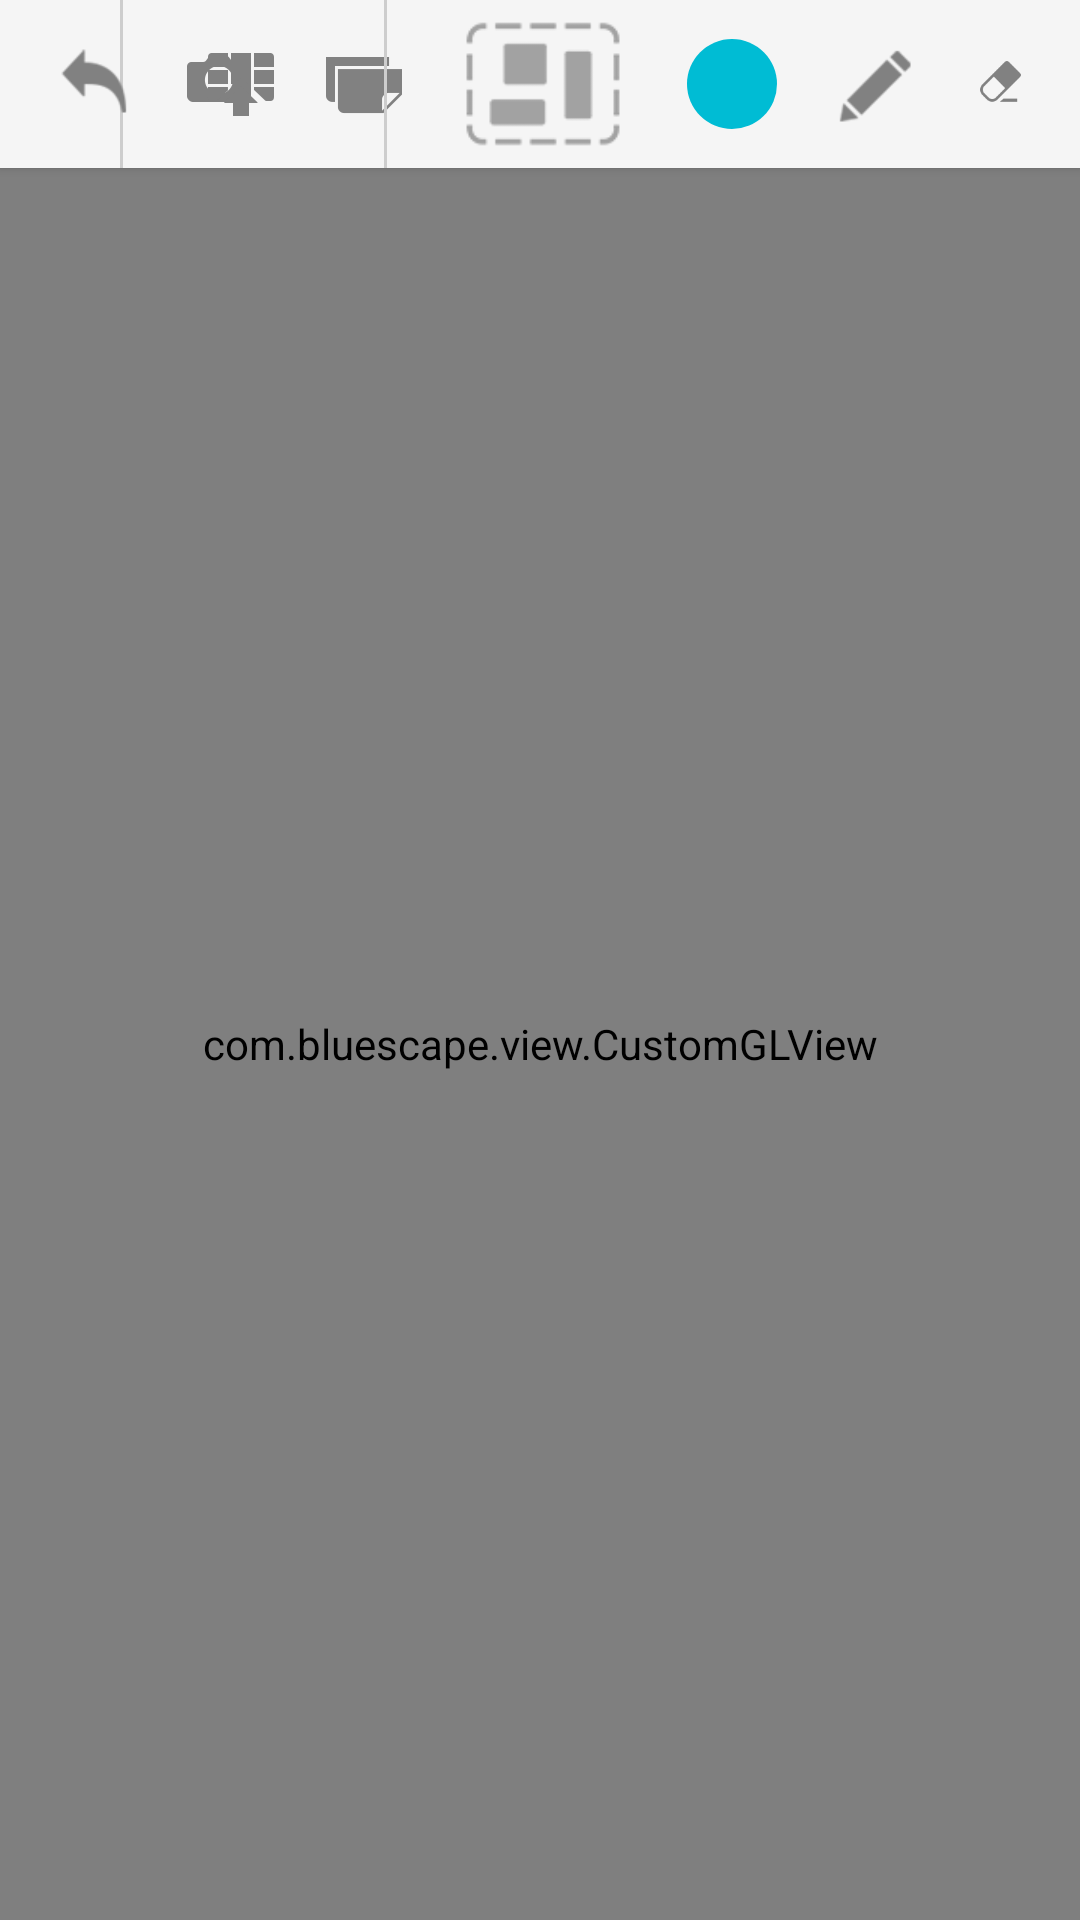

Produce the Android XML layout that renders to this screen, including the resource entries it uses.
<!-- AndroidManifest.xml: application theme AppTheme.Base -->
<!-- res/layout/glsurface_activity.xml -->
<RelativeLayout xmlns:android="http://schemas.android.com/apk/res/android"
    xmlns:CustomGLView="http://schemas.android.com/apk/res-auto"
    android:layout_width="match_parent"
    android:layout_height="match_parent"
    android:id="@+id/glSurfaceRL"
    android:elevation="2dp"
    android:background="@android:color/white">


    <include
        android:id="@+id/toolbar"
        layout="@layout/main_toolbar" />


    <View
        android:layout_marginLeft="-56dp"
        android:layout_below="@+id/toolbar"
        android:id="@+id/refView"
        android:layout_width="wrap_content"
        android:layout_height="wrap_content" />


    <com.bluescape.view.CustomGLView
        android:layout_below="@+id/toolbar"
        android:id="@+id/gl_main"
        android:layout_width="match_parent"
        android:layout_height="match_parent"
        CustomGLView:color_bg="@android:color/black"
        CustomGLView:color_shape="@android:color/holo_red_dark" />


</RelativeLayout>
<!-- res/layout/main_toolbar.xml (included above) -->
<?xml version="1.0" encoding="utf-8"?>
<android.support.v7.widget.Toolbar xmlns:android="http://schemas.android.com/apk/res/android"
    xmlns:app="http://schemas.android.com/apk/res-auto"
    android:layout_width="match_parent"
    android:layout_height="wrap_content"
    android:background="@color/action_bar"
    android:elevation="2dp"
    app:popupTheme="@style/ThemeOverlay.AppCompat.Dark">

    <RelativeLayout
        android:layout_width="match_parent"
        android:layout_height="56dp"
        android:layout_marginRight="16dp">

        <LinearLayout
            android:id="@+id/sideMenuLL"
            android:layout_width="wrap_content"
            android:layout_height="match_parent"
            android:paddingRight="8dp">

            <ImageView
                android:id="@+id/sideMenu"
                android:layout_width="wrap_content"
                android:layout_height="wrap_content"
                android:layout_centerVertical="true"
                android:layout_gravity="center"
                android:src="@drawable/hamburger_b"
                android:visibility="gone" />
        </LinearLayout>

        <View
            android:id="@+id/line"
            android:layout_width="1dp"
            android:layout_height="match_parent"
            android:layout_marginLeft="16dp"
            android:layout_toRightOf="@+id/sideMenuLL"
            android:background="#cdcdcd" />


        <ImageView
            android:id="@+id/camAction"
            android:layout_width="wrap_content"
            android:layout_height="wrap_content"
            android:layout_centerVertical="true"
            android:layout_marginLeft="16dp"
            android:layout_toRightOf="@+id/line"
            android:gravity="center"
            android:onClick="onClick"
            android:src="@drawable/cam_b" />

        <ImageView
            android:id="@+id/noteAction"
            android:layout_width="wrap_content"
            android:layout_height="wrap_content"
            android:layout_centerVertical="true"
            android:layout_marginLeft="16dp"
            android:layout_toRightOf="@+id/camAction"
            android:onClick="onClick"
            android:src="@drawable/notecards_b" />

        <TextView
            android:id="@+id/activityName"
            android:layout_width="wrap_content"
            android:layout_height="wrap_content"
            android:layout_centerVertical="true"
            android:layout_marginLeft="16dp"
            android:layout_toLeftOf="@+id/rightLL"
            android:layout_toRightOf="@+id/noteAction"
            android:gravity="center"
            android:textColor="#000000"
            android:textSize="20sp"
            android:textStyle="bold" />

        <LinearLayout
            android:id="@+id/rightLL"
            android:layout_width="wrap_content"
            android:layout_height="match_parent"
            android:layout_alignParentRight="true"
            android:layout_centerVertical="true"
            android:orientation="horizontal">

            <ImageView
                android:id="@+id/undoAction"
                android:layout_width="wrap_content"
                android:layout_height="wrap_content"
                android:layout_gravity="center_vertical"
                android:layout_marginRight="16dp"
                android:onClick="onClick"
                android:src="@drawable/undo_selector" />


            <ImageView
                android:id="@+id/sendToWallAction"
                android:layout_width="wrap_content"
                android:layout_height="wrap_content"
                android:layout_gravity="center_vertical"
                android:layout_marginRight="16dp"
                android:onClick="onClick"
                android:src="@drawable/to_wall_b" />

            <View
                android:layout_width="1dp"
                android:layout_height="match_parent"
                android:layout_marginLeft="16dp"
                android:layout_marginRight="8dp"
                android:background="#cdcdcd"
                android:paddingTop="16dp" />

            <ImageView
                android:id="@+id/selectionAction"
                android:layout_width="wrap_content"
                android:layout_height="wrap_content"
                android:layout_gravity="center_vertical"
                android:layout_marginRight="4dp"
                android:onClick="onClick"
                android:src="@drawable/select_mode" />

            <ImageView
                android:id="@+id/strokeColorAction"
                android:layout_width="30dp"
                android:layout_height="30dp"
                android:layout_gravity="center_vertical"
                android:layout_marginRight="16dp"
                android:background="@drawable/blue_circle"
                android:onClick="onClick" />

            <ImageView
                android:id="@+id/strokeAction"
                android:layout_width="wrap_content"
                android:layout_height="wrap_content"
                android:layout_gravity="center_vertical"
                android:layout_marginRight="16dp"
                android:onClick="onClick"
                android:src="@drawable/pen_b" />

            <ImageView
                android:id="@+id/eraserAction"
                android:layout_width="wrap_content"
                android:layout_height="wrap_content"
                android:layout_gravity="center_vertical"
                android:onClick="onClick"
                android:src="@drawable/erase_b" />

        </LinearLayout>
    </RelativeLayout>

</android.support.v7.widget.Toolbar>
<!-- resources referenced by this layout -->
<resources>
  <color name="action_bar">#F5F5F5</color>
  <!-- drawable blue_circle (drawable) -->
  <?xml version="1.0" encoding="utf-8"?>
  <shape xmlns:android="http://schemas.android.com/apk/res/android"
      android:shape="oval">
      <solid android:color="#00bcd4" />
      <size
          android:width="80dp"
          android:height="80dp" />
  </shape>
  <!-- drawable cam_b: png bitmap (drawable-hdpi, 4586 bytes) -->
  <!-- drawable erase_b: png bitmap (drawable-hdpi, 5175 bytes) -->
  <!-- drawable hamburger_b: png bitmap (drawable-hdpi, 4323 bytes) -->
  <!-- drawable notecards_b: png bitmap (drawable-hdpi, 4503 bytes) -->
  <!-- drawable pen_b: png bitmap (drawable-hdpi, 4798 bytes) -->
  <!-- drawable select_mode: png bitmap (drawable, 16341 bytes) -->
  <!-- drawable to_wall_b: png bitmap (drawable-hdpi, 4953 bytes) -->
  <!-- drawable undo_selector (drawable) -->
  <?xml version="1.0" encoding="utf-8"?>
  <selector xmlns:android="http://schemas.android.com/apk/res/android">
      <item android:state_checked="true" android:state_pressed="true" android:drawable="@drawable/undo" />
      <item android:state_pressed="true" android:drawable="@drawable/undo"/>
      <item android:state_checked="true" android:drawable="@drawable/undo"/>
      <item android:drawable="@drawable/undo_b"/>
  </selector>
  <style name="AppTheme.Base" parent="Theme.AppCompat.Light.NoActionBar">
          <item name="colorPrimary">@color/colorPrimary</item>
          <item name="colorPrimaryDark">@color/colorPrimaryDark</item>
          <item name="colorAccent">@color/colorAccent</item>
          <item name="android:windowBackground">@android:color/white</item>
      </style>
  <!-- drawable undo: png bitmap (drawable-hdpi, 4795 bytes) -->
  <!-- drawable undo_b: png bitmap (drawable-hdpi, 4721 bytes) -->
  <color name="colorPrimary">#000000</color>
  <color name="colorPrimaryDark">#000000</color>
  <color name="colorAccent">#FF9800</color>
</resources>
